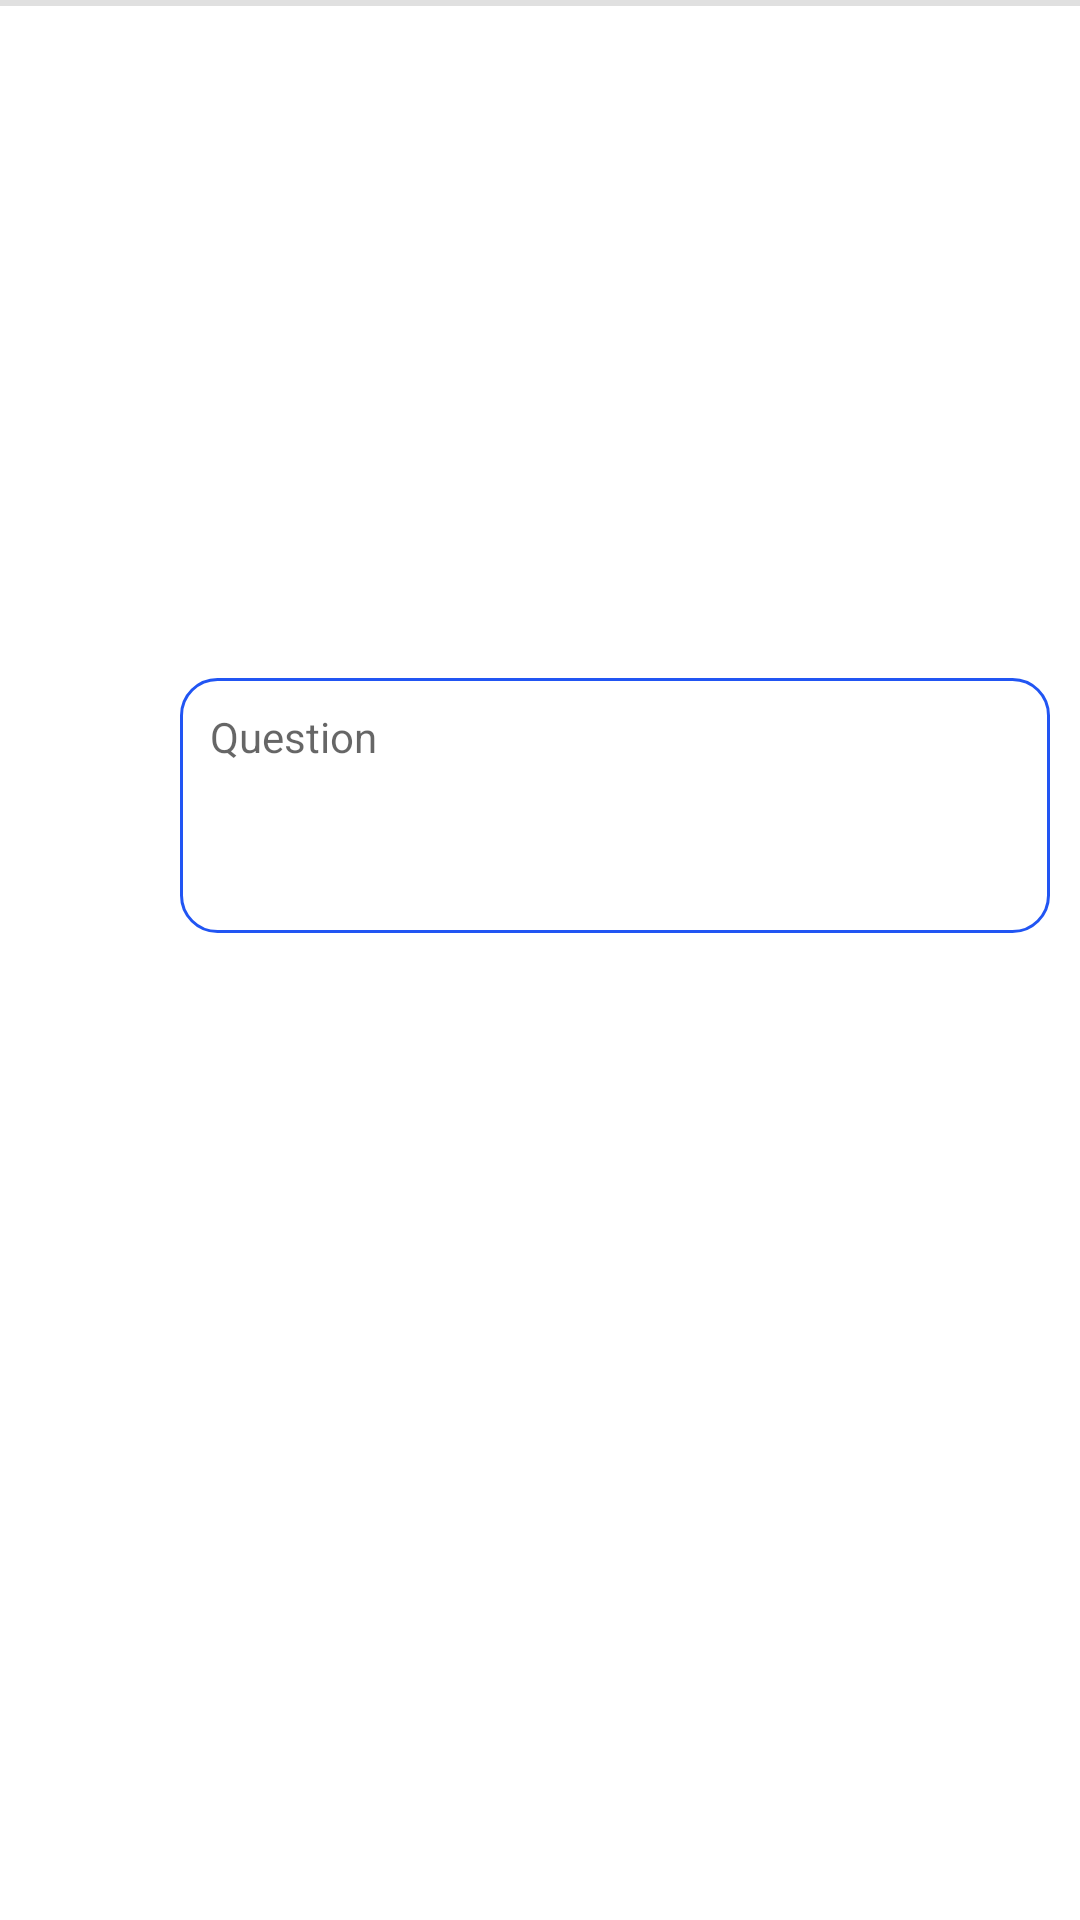

Android layout source for this screen:
<!-- AndroidManifest.xml: application theme Theme.LoginApplication -->
<!-- res/layout/recycler_exam_questions.xml -->
<?xml version="1.0" encoding="utf-8"?>
<LinearLayout xmlns:android="http://schemas.android.com/apk/res/android"
    xmlns:app="http://schemas.android.com/apk/res-auto"
    xmlns:tools="http://schemas.android.com/tools"
    android:layout_width="match_parent"
    android:layout_height="wrap_content"
    android:orientation="horizontal"
    tools:layout_editor_absoluteX="325dp"
    tools:layout_editor_absoluteY="239dp">

    <androidx.constraintlayout.widget.ConstraintLayout
        android:id="@+id/questionConstraintLayout"
        android:layout_width="match_parent"
        android:layout_height="match_parent"
        android:layout_marginBottom="3dp">

        <ImageView
            android:id="@+id/examImageView"
            android:layout_width="200dp"
            android:layout_height="200dp"
            android:layout_marginTop="16dp"
            android:layout_weight="1"
            android:contentDescription="@string/question_image"
            android:visibility="invisible"
            app:layout_constraintEnd_toEndOf="parent"
            app:layout_constraintHorizontal_bias="0.502"
            app:layout_constraintStart_toStartOf="parent"
            app:layout_constraintTop_toTopOf="parent"
            app:srcCompat="@drawable/question_mark" />

        <LinearLayout
            android:layout_width="wrap_content"
            android:layout_height="wrap_content"
            android:layout_weight="1"
            app:layout_constraintEnd_toEndOf="parent"
            app:layout_constraintHorizontal_bias="0.502"
            app:layout_constraintStart_toStartOf="parent"
            app:layout_constraintTop_toTopOf="parent">

            <VideoView
                android:id="@+id/examVideoView"
                android:layout_width="0dp"
                android:layout_height="200dp"
                android:layout_marginTop="16dp"
                android:layout_weight="1"
                android:contentDescription="@string/question_image"
                android:visibility="invisible"
                app:layout_constraintEnd_toEndOf="parent"
                app:layout_constraintHorizontal_bias="0.497"
                app:layout_constraintStart_toStartOf="parent"
                app:layout_constraintTop_toTopOf="parent" />
        </LinearLayout>


        <TextView
            android:id="@+id/textExamQuestion"
            android:layout_width="match_parent"
            android:layout_height="85dp"
            android:layout_marginStart="60dp"
            android:layout_marginTop="10dp"
            android:layout_marginEnd="10dp"
            android:autofillHints="."
            android:background="@drawable/edit_text_border"
            android:backgroundTint="@color/darker_blue"
            android:gravity="top"
            android:hint="@string/question"
            android:padding="10dp"
            app:layout_constraintEnd_toEndOf="parent"
            app:layout_constraintTop_toBottomOf="@+id/examImageView" />

        <LinearLayout
            android:id="@+id/examChoicesLayout"
            android:layout_width="409dp"
            android:layout_height="wrap_content"
            android:layout_marginTop="10dp"
            android:orientation="vertical"
            app:layout_constraintEnd_toEndOf="parent"
            app:layout_constraintStart_toStartOf="parent"
            app:layout_constraintTop_toBottomOf="@+id/textExamQuestion" />

        <View
            android:id="@+id/divider2"
            android:layout_width="match_parent"
            android:layout_height="2dp"
            android:background="?android:attr/listDivider"
            app:layout_constraintTop_toTopOf="parent"
            tools:layout_editor_absoluteX="1dp" />

        <TextView
            android:id="@+id/textExamQuestionNumber"
            android:layout_width="30dp"
            android:layout_height="wrap_content"
            android:layout_marginStart="20dp"
            android:textSize="20sp"
            app:layout_constraintBottom_toBottomOf="@+id/textExamQuestion"
            app:layout_constraintStart_toStartOf="parent"
            app:layout_constraintTop_toTopOf="@+id/textExamQuestion" />


    </androidx.constraintlayout.widget.ConstraintLayout>
</LinearLayout>
<!-- resources referenced by this layout -->
<resources>
  <color name="darker_blue">#FF2155F3</color>
  <!-- drawable edit_text_border (drawable) -->
  <shape
      xmlns:android="http://schemas.android.com/apk/res/android"
      android:shape="rectangle">
      <solid
          android:color="@color/transparent"/>
  
      <corners
          android:bottomRightRadius="12dp"
          android:bottomLeftRadius="12dp"
          android:topLeftRadius="12dp"
          android:topRightRadius="12dp"/>
      <stroke
          android:color="#ffffff"
          android:width="1dp"/>
  </shape>
  <!-- drawable question_mark: jpg bitmap (drawable, 18550 bytes) -->
  <string name="question">Question</string>
  <string name="question_image">Question Image</string>
  <style name="Theme.LoginApplication" parent="Theme.MaterialComponents.DayNight.DarkActionBar">
          
          <item name="colorPrimary">@color/blue</item>
          <item name="colorPrimaryVariant">@color/darker_blue</item>
          <item name="colorOnPrimary">@color/white</item>
          
          <item name="colorSecondary">@color/vivid_green</item>
          <item name="colorSecondaryVariant">@color/vivid_green_darker</item>
          <item name="colorOnSecondary">@color/black</item>
          
          <item name="android:statusBarColor" tools:targetApi="l">?attr/colorPrimaryVariant</item>
          
      </style>
  <color name="transparent">#00000000</color>
  <color name="blue">#FF2196F3</color>
  <color name="white">#FFFFFFFF</color>
  <color name="vivid_green">#FF0F9D58</color>
  <color name="vivid_green_darker">#FF0D7E47</color>
  <color name="black">#FF000000</color>
</resources>
